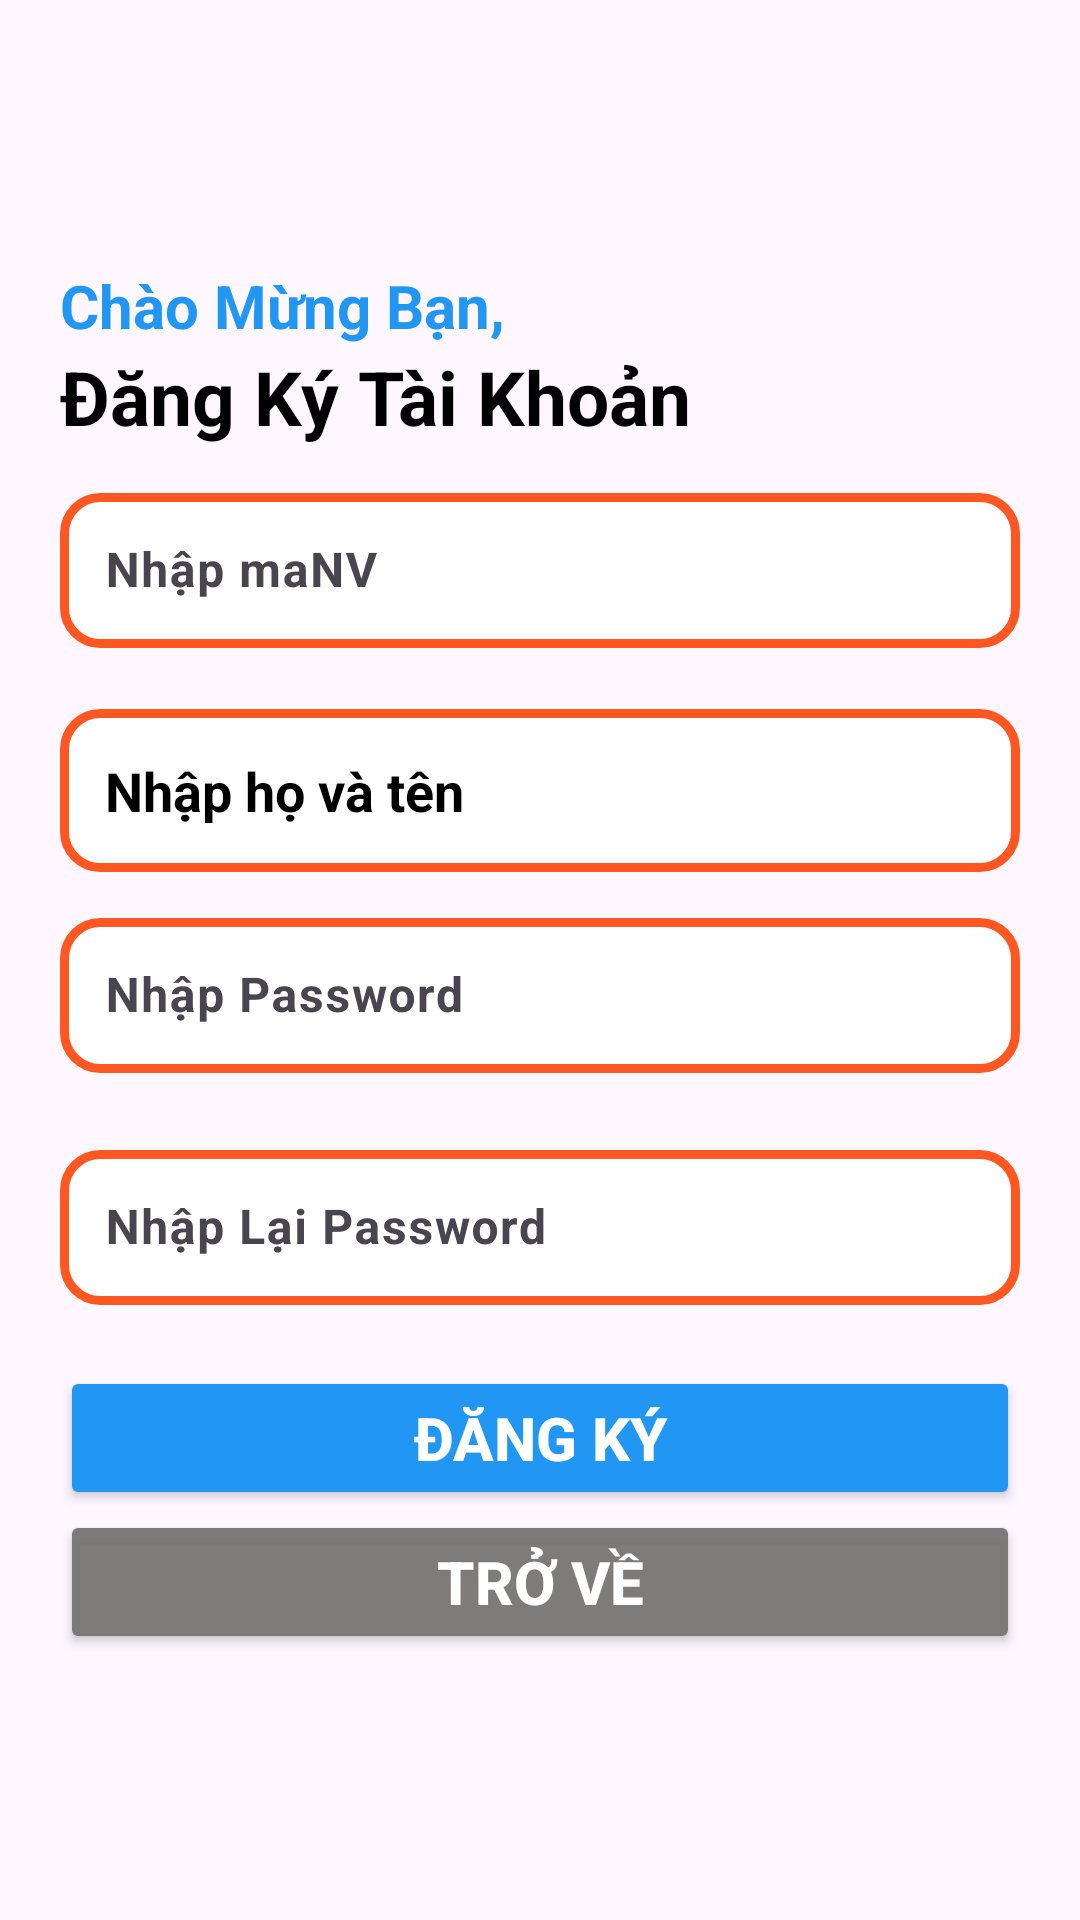

Produce the Android XML layout that renders to this screen, including the resource entries it uses.
<!-- AndroidManifest.xml: application theme Theme.XuongSQL -->
<!-- res/layout/activity_register.xml -->
<?xml version="1.0" encoding="utf-8"?>
<LinearLayout xmlns:android="http://schemas.android.com/apk/res/android"
    xmlns:app="http://schemas.android.com/apk/res-auto"
    xmlns:tools="http://schemas.android.com/tools"
    android:id="@+id/main"
    android:layout_width="match_parent"
    android:layout_height="match_parent"
    android:gravity="center|left"
    android:padding="20dp"
    android:orientation="vertical"
    tools:context=".Register">

    <TextView
        android:layout_width="wrap_content"
        android:layout_height="wrap_content"
        android:text="Chào Mừng Bạn,"
        android:textSize="20dp"
        android:textColor="#2196F3"
        android:textStyle="bold"/>

    <TextView
        android:layout_width="wrap_content"
        android:layout_height="wrap_content"
        android:text="Đăng Ký Tài Khoản"
        android:textColor="@color/black"
        android:textSize="25dp"
        android:textStyle="bold"
        android:layout_marginBottom="10dp"/>

    <com.google.android.material.textfield.TextInputLayout
        android:layout_width="match_parent"
        android:layout_height="wrap_content"
        app:counterEnabled="false"
        app:errorEnabled="true"
        app:helperTextTextColor="#673AB7"
        android:id="@+id/lbluser">

        <com.google.android.material.textfield.TextInputEditText
            android:id="@+id/txtHoTen"
            android:layout_width="match_parent"
            android:layout_height="wrap_content"
            android:layout_marginTop="7dp"
            android:text=""
            android:hint="Nhập maNV"
            android:background="@drawable/rounded_border"
            android:textColorHint="@color/black"
            android:textColor="@color/black"
            android:textStyle="bold"
            android:padding="15dp"
            android:drawablePadding="10dp"
            />

    </com.google.android.material.textfield.TextInputLayout>

    <EditText
        android:id="@+id/txtBietDanh"
        android:layout_width="match_parent"
        android:layout_height="wrap_content"
        android:hint="Nhập họ và tên"
        android:textStyle="bold"
        android:padding="15dp"
        android:textColorHint="@color/black"

        android:background="@drawable/rounded_border"
        android:layout_marginBottom="10dp"
        android:textColor="@color/black"/>


    <com.google.android.material.textfield.TextInputLayout
        android:id="@+id/lblpass"
        android:layout_width="match_parent"
        android:layout_height="wrap_content"
        app:counterEnabled="false"
        app:errorEnabled="true"
        app:helperTextTextColor="#673AB7"
        android:layout_below="@+id/lbluser">

        <com.google.android.material.textfield.TextInputEditText
            android:id="@+id/txtPass"
            android:layout_width="match_parent"
            android:layout_height="wrap_content"
            android:layout_marginTop="5dp"
            android:hint="Nhập Password"
            android:inputType="textPassword"
            android:background="@drawable/rounded_border"
            android:text=""
            android:textColor="@color/black"
            android:textColorHint="@color/black"
            android:padding="15dp"
            android:drawablePadding="10dp"
            android:textStyle="bold"
            />

    </com.google.android.material.textfield.TextInputLayout>

    <com.google.android.material.textfield.TextInputLayout
        android:id="@+id/lblpassAgain"
        android:layout_width="match_parent"
        android:layout_height="wrap_content"
        app:counterEnabled="false"
        app:errorEnabled="true"
        app:helperTextTextColor="#673AB7"
        android:layout_below="@+id/lbluser">

        <com.google.android.material.textfield.TextInputEditText
            android:id="@+id/txtPassAgain"
            android:layout_width="match_parent"
            android:layout_height="wrap_content"
            android:layout_marginTop="5dp"
            android:text=""
            android:hint="Nhập Lại Password"
            android:inputType="textPassword"
            android:background="@drawable/rounded_border"
            android:textColor="@color/black"
            android:textColorHint="@color/black"
            android:padding="15dp"
            android:drawablePadding="10dp"
            android:textStyle="bold"
            />

    </com.google.android.material.textfield.TextInputLayout>

    <Button
        android:id="@+id/btnDangNhap"
        android:layout_width="match_parent"
        android:layout_height="wrap_content"
        android:text="Đăng KÝ"
        android:backgroundTint="#2196F3"
        android:textColor="@color/white"
        android:textSize="20dp"
        android:textAllCaps="true"
        android:textStyle="bold"/>

    <Button
        android:id="@+id/btnTroVe"
        android:layout_width="match_parent"
        android:layout_height="wrap_content"
        android:text="Trở Về"
        android:textColor="@color/white"
        android:backgroundTint="#F3787575"
        android:textSize="20dp"
        android:textAllCaps="true"
        android:textStyle="bold"/>

</LinearLayout>
<!-- resources referenced by this layout -->
<resources>
  <!-- drawable rounded_border (drawable) -->
  <?xml version="1.0" encoding="utf-8"?>
  <shape xmlns:android="http://schemas.android.com/apk/res/android">
      <solid android:color="#ffffff" />
      <corners android:radius="12dp" />
      <stroke
          android:width="3dp"
          android:color="#FF5722" />
  </shape>
  <style name="Theme.XuongSQL" parent="Base.Theme.XuongSQL" />
  <style name="Base.Theme.XuongSQL" parent="Theme.Material3.DayNight.NoActionBar">
          
          
      </style>
  <!-- not gathered from this repository: default colours our renderer supplied (Android Studio template values) -->
  <color name="black">#FF000000</color>
  <color name="white">#FFFFFFFF</color>
</resources>
